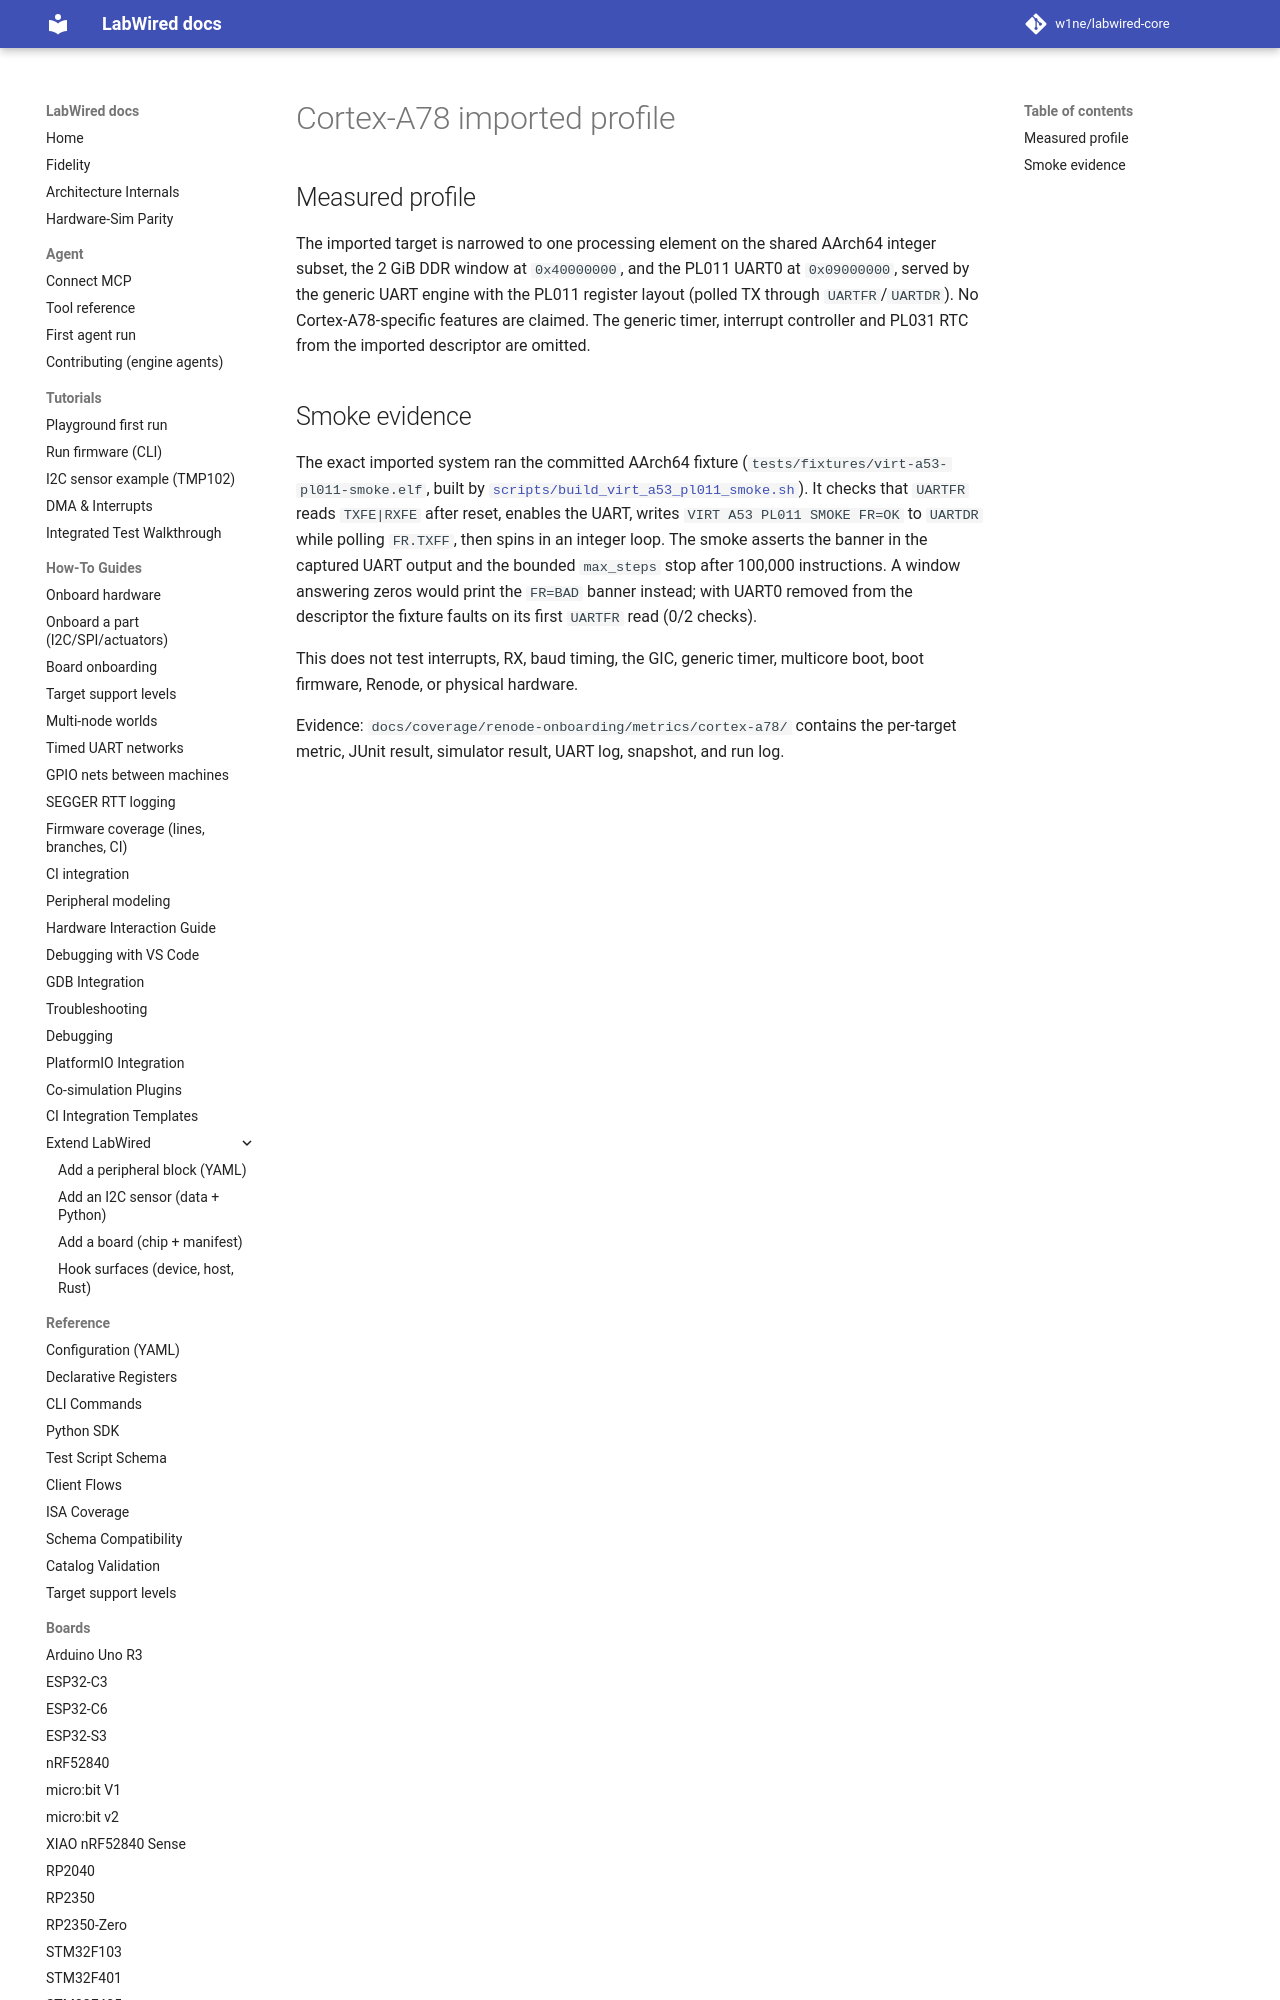

repository: CrispStrobe/labwired-core · page: boards/cortex-a78/index.html · generator: mkdocs

# Cortex-A78 imported profile

## Measured profile

The imported target is narrowed to one processing element on the shared AArch64 integer subset, the 2 GiB DDR window at
`0x40000000`, and the PL011 UART0 at `0x09000000`, served by the generic UART
engine with the PL011 register layout (polled TX through `UARTFR`/`UARTDR`).
No Cortex-A78-specific features are claimed. The generic timer, interrupt controller and PL031 RTC from the imported descriptor are omitted.
